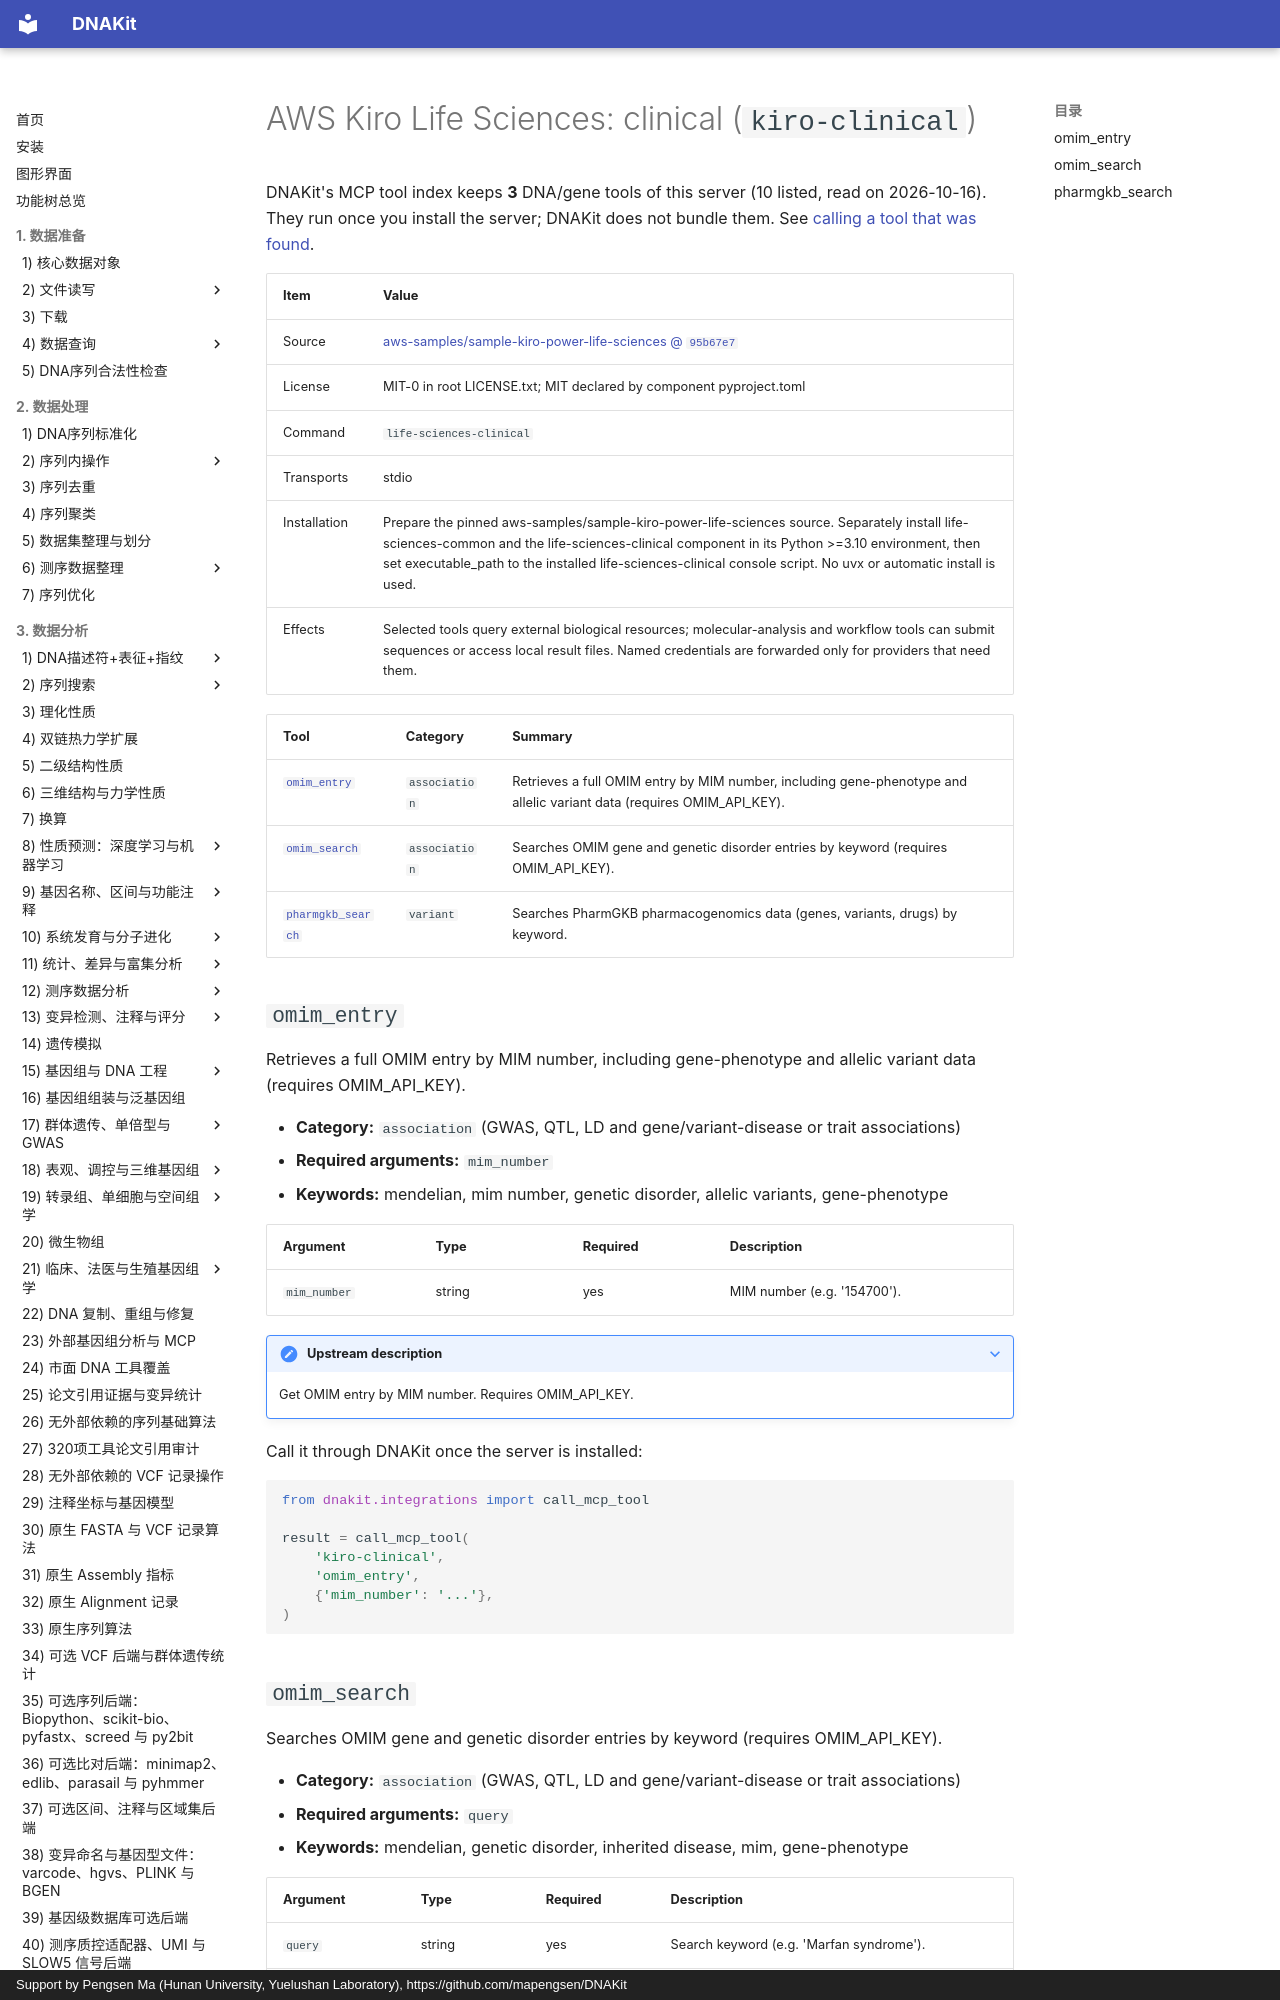

repository: mapengsen/DNAKit · page: llm_tools/mcp_tools/kiro-clinical.en/index.html · generator: mkdocs · copyright: Support by Pengsen Ma (Hunan University, Yuelushan Laboratory), https://github.com/mapengsen/DNAKit

# AWS Kiro Life Sciences: clinical (`kiro-clinical`)

DNAKit's MCP tool index keeps **3** DNA/gene tools of this server (10 listed, read on 2026-10-16). They run once you install the server; DNAKit does not bundle them. See [calling a tool that was found](../../api/features/111_mcp_tool_index.md#4-calling-a-tool-that-was-found).

| Item | Value |
| --- | --- |
| Source | [aws-samples/sample-kiro-power-life-sciences @ `95b67e7`](https://github.com/aws-samples/sample-kiro-power-life-sciences/tree/95b67e763df43e94e5bcfd8a230a58553a888cfc) |
| License | MIT-0 in root LICENSE.txt; MIT declared by component pyproject.toml |
| Command | `life-sciences-clinical` |
| Transports | stdio |
| Installation | Prepare the pinned aws-samples/sample-kiro-power-life-sciences source. Separately install life-sciences-common and the life-sciences-clinical component in its Python &gt;=3.10 environment, then set executable_path to the installed life-sciences-clinical console script. No uvx or automatic install is used. |
| Effects | Selected tools query external biological resources; molecular-analysis and workflow tools can submit sequences or access local result files. Named credentials are forwarded only for providers that need them. |
